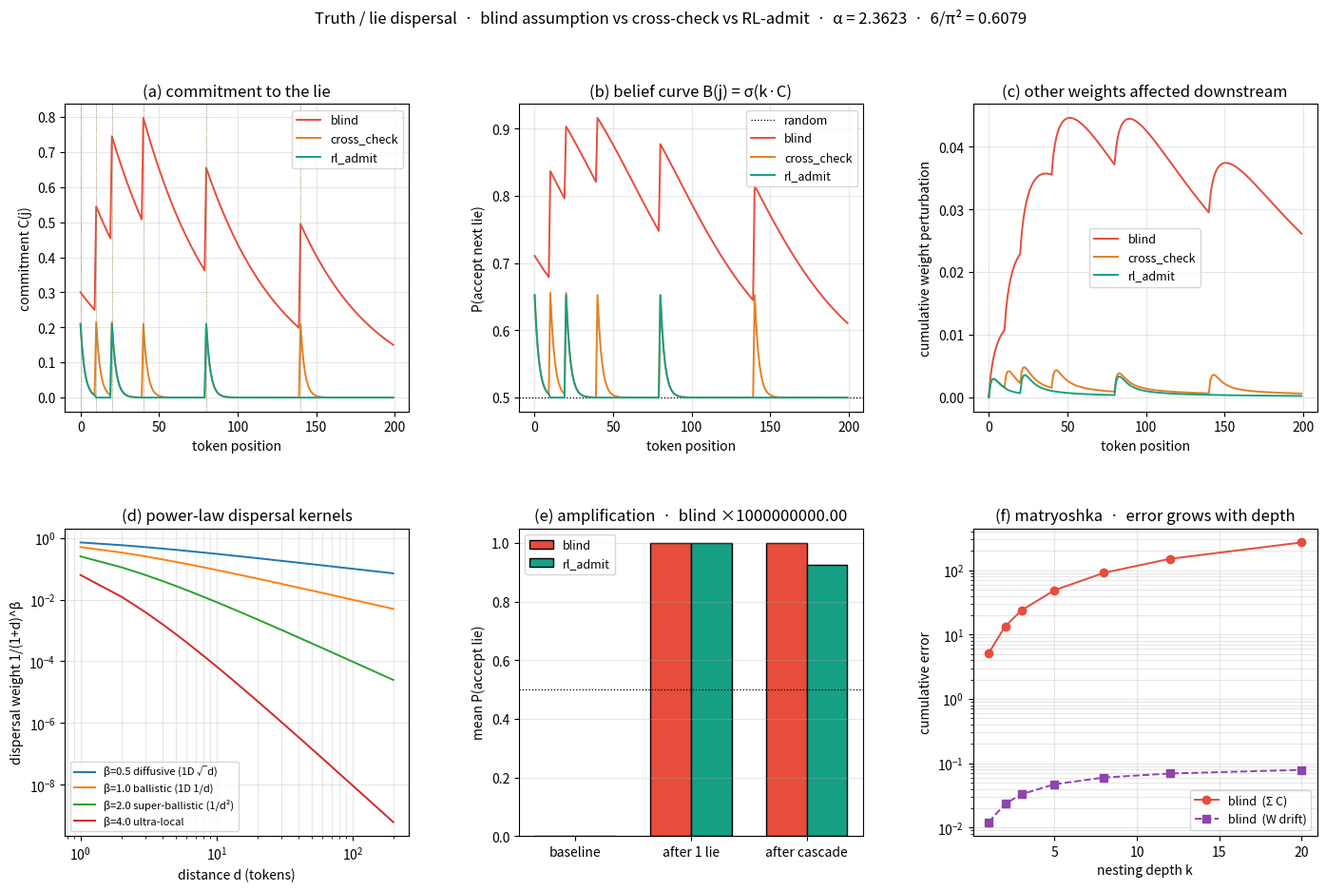

Source code (Python):
#!/usr/bin/env python3
"""
truth_dispersal_experiment.py
=============================

Does a lie committed early in a token stream make the model more likely
to accept false claims later, and does that perturb other weights?

Model
-----
    commitment C(j)        how deep the lie is embedded at token j
    belief  B(j)           P(accept a lie at j) = sigmoid(k·C(j))
    weight drift W(j)      cumulative perturbation of other weights

Three policies
--------------
    blind         no cross-check — C grows, W drifts without bound
    cross-check   evaluate against a data point — C bounded, W bounded
    RL-admit      evaluate + admit + reset — C ≈ 0, W ≈ 0

Dispersal kernel
----------------
    kernel(d) = 1 / (1 + d)^β          power-law
    β = 0.5   diffusive  (1D, √d spread)
    β = 1.0   ballistic  (1D, 1/d spread)      ← reference
    β = 2.0   super-ballistic (fast decay)

Multi-data-point check
----------------------
    check_eff = 1 - (1 - r)^n_data
    consensus of n independent data points bounds the error

Ties to the drift paper
-----------------------
    PDF:    SNR = (w₀ + ρ·n_FN) / (σ_NL·√Σw_i²)
    Here:   SNR_truth = (1 - C_total + r·n_corrected) / (1 + W_total)
    Both decay the same way: no re-injection → SNR → 0.
"""

from __future__ import annotations
import math
import numpy as np
import matplotlib.pyplot as plt
from matplotlib.gridspec import GridSpec
from dataclasses import dataclass
from enum import Enum
from typing import Dict, List, Optional, Tuple


# ============================================================
#  Constants
# ============================================================
PI      = math.pi
E       = math.e
ALPHA   = 1.0 / (PI - E)
DENSITY = 6.0 / (PI * PI)


# ============================================================
#  Policy enum
# ============================================================
class Policy(Enum):
    BLIND       = "blind"
    CROSS_CHECK = "cross_check"
    RL_ADMIT    = "rl_admit"


# ============================================================
#  Stream result
# ============================================================
@dataclass
class StreamResult:
    policy:           str
    n_tokens:         int
    lie_positions:    List[int]
    commitment:       np.ndarray        # C(j)
    belief:           np.ndarray        # P(accept lie at j)
    weight_drift:     np.ndarray        # W(j)
    kernel:           np.ndarray        # 1/(1+d)^β for d = 0..n
    total_commitment: float
    max_commitment:   float
    mean_belief:      float
    total_drift:      float
    n_corrected:      int
    beta:             float
    check_eff:        float


# ============================================================
#  Stream simulator
# ============================================================
def simulate_stream(
    n_tokens:         int,
    lie_positions:    List[int],
    policy:           Policy,
    beta:             float = 1.0,
    decay:            float = 0.02,
    lie_increment:    float = 0.3,
    check_strength:   float = 0.3,     # per data point
    n_data_points:    int   = 1,       # consensus checks
    weight_eta:       float = 0.02,
    sigmoid_k:        float = 3.0,
) -> StreamResult:
    """
    Walk a token stream, tracking commitment to a lie and its effects.
    """
    n = int(n_tokens)
    lie_set = set(int(p) for p in lie_positions if 0 <= p < n)

    # effective check strength (consensus of n data points)
    check_eff = 1.0 - (1.0 - check_strength) ** max(1, n_data_points)

    commitment   = np.zeros(n)
    belief       = np.zeros(n)
    weight_drift = np.zeros(n)
    n_corrected  = 0

    for j in range(n):
        prev = commitment[j - 1] if j > 0 else 0.0
        c = prev * (1.0 - decay)

        if j in lie_set:
            c += lie_increment

        # ---------------- policy correction ----------------
        if policy == Policy.BLIND:
            pass

        elif policy == Policy.CROSS_CHECK:
            if c > 0:
                caught = check_eff * min(c, 1.0)
                if caught > 1e-9:
                    c -= caught
                    n_corrected += 1

        elif policy == Policy.RL_ADMIT:
            if j in lie_set and c > check_eff:
                # detected and admitted → full reset
                c = 0.0
                n_corrected += 1
            elif c > 0:
                caught = check_eff * min(c, 1.0)
                if caught > 1e-9:
                    c -= caught
                    n_corrected += 1

        c = max(0.0, c)
        commitment[j] = c
        belief[j] = 1.0 / (1.0 + math.exp(-sigmoid_k * c))

        # ---------------- weight drift ----------------
        if j > 0:
            d = np.arange(1, j + 1, dtype=float)           # distances
            kern = 1.0 / (1.0 + d) ** beta
            # alignment: past commitment[i] with i = j - d
            past = commitment[:j][::-1]
            weight_drift[j] = weight_eta * float(np.dot(past, kern))
        else:
            weight_drift[0] = 0.0

    # full kernel for plotting
    kernel_vals = np.array([1.0 / (1.0 + d) ** beta
                            for d in range(max(2, n))])

    return StreamResult(
        policy=policy.value,
        n_tokens=n,
        lie_positions=sorted(lie_set),
        commitment=commitment,
        belief=belief,
        weight_drift=weight_drift,
        kernel=kernel_vals,
        total_commitment=float(commitment.sum()),
        max_commitment=float(commitment.max()),
        mean_belief=float(belief.mean()),
        total_drift=float(weight_drift[-1]) if n else 0.0,
        n_corrected=n_corrected,
        beta=beta,
        check_eff=check_eff,
    )


# ============================================================
#  Experiment 1  ·  policy comparison
# ============================================================
def exp_policy_comparison(
    n_tokens: int = 200,
    lies: Optional[List[int]] = None,
    beta: float = 1.0,
    check_strength: float = 0.3,
) -> List[StreamResult]:
    if lies is None:
        lies = [0, 10, 20, 40, 80, 140]
    return [
        simulate_stream(n_tokens, lies, p,
                        beta=beta, check_strength=check_strength)
        for p in (Policy.BLIND, Policy.CROSS_CHECK, Policy.RL_ADMIT)
    ]


# ============================================================
#  Experiment 2  ·  power-law exponent sweep
# ============================================================
def exp_power_law_sweep(
    n_tokens: int = 200,
    lies: Optional[List[int]] = None,
    betas: Tuple[float, ...] = (0.5, 1.0, 2.0, 4.0),
) -> List[StreamResult]:
    if lies is None:
        lies = [0, 10, 20, 40, 80, 140]
    return [
        simulate_stream(n_tokens, lies, Policy.BLIND, beta=b)
        for b in betas
    ]


# ============================================================
#  Experiment 3  ·  downstream amplification
# ============================================================
def exp_downstream_amplification(
    n_tokens: int = 200,
    policy: Policy = Policy.BLIND,
    beta: float = 1.0,
) -> Dict:
    """
    Compare P(accept lie at j>i) with and without a prior lie at i.
    """
    baseline = simulate_stream(n_tokens, [], policy, beta=beta)
    one_lie  = simulate_stream(n_tokens, [0], policy, beta=beta)
    cascade  = simulate_stream(n_tokens, [0, 5, 10, 20, 30], policy, beta=beta)

    P_base = float((baseline.belief > 0.5).mean())
    P_one  = float((one_lie.belief[1:] > 0.5).mean())
    P_casc = float((cascade.belief > 0.5).mean())

    return {
        "policy": policy.value,
        "P_base": P_base,
        "P_after_one_lie": P_one,
        "P_after_cascade": P_casc,
        "amplification_one": P_one / max(P_base, 1e-9),
        "amplification_cascade": P_casc / max(P_base, 1e-9),
        "baseline": baseline, "one": one_lie, "cascade": cascade,
    }


# ============================================================
#  Experiment 4  ·  data-point consensus
# ============================================================
def exp_data_point_sweep(
    n_tokens: int = 200,
    lies: Optional[List[int]] = None,
    beta: float = 1.0,
    check_strength: float = 0.3,
    n_data_list: Tuple[int, ...] = (1, 2, 3, 5, 10),
) -> List[StreamResult]:
    if lies is None:
        lies = [0, 10, 20, 40, 80, 140]
    return [
        simulate_stream(n_tokens, lies, Policy.CROSS_CHECK,
                        beta=beta,
                        check_strength=check_strength,
                        n_data_points=n)
        for n in n_data_list
    ]


# ============================================================
#  Experiment 5  ·  matryoshka nesting
# ============================================================
def exp_nested_amplification(
    depths: Tuple[int, ...] = (1, 2, 3, 5, 8, 12, 20),
    tokens_per_level: int = 20,
    policy: Policy = Policy.BLIND,
    beta: float = 1.0,
) -> List[Dict]:
    """
    Lie at every level start, propagate through k levels.
    """
    out = []
    for k in depths:
        n_tokens = 1 + k * tokens_per_level
        lies = [0]
        for lvl in range(1, k):
            lies.append(1 + lvl * tokens_per_level)
        r = simulate_stream(n_tokens, lies, policy, beta=beta)
        out.append(dict(
            depth=k,
            n_tokens=n_tokens,
            total_commitment=r.total_commitment,
            max_commitment=r.max_commitment,
            total_drift=r.total_drift,
            final_commitment=float(r.commitment[-1]),
        ))
    return out


# ============================================================
#  Plots
# ============================================================
def make_plots(
    policy_results: List[StreamResult],
    beta_results: List[StreamResult],
    amp_blind: Dict,
    amp_rl: Dict,
    dp_results: List[StreamResult],
    nested: List[Dict],
    save: bool = False,
):
    fig = plt.figure(figsize=(17, 10))
    gs  = GridSpec(2, 3, figure=fig, hspace=0.38, wspace=0.32)

    colors = {
        "blind":       "#e74c3c",
        "cross_check": "#e67e22",
        "rl_admit":    "#16a085",
    }

    # ---------- (a) commitment curves ----------
    ax = fig.add_subplot(gs[0, 0])
    for r in policy_results:
        ax.plot(r.commitment, label=r.policy,
                color=colors[r.policy], lw=1.4)
        for lp in r.lie_positions:
            ax.axvline(lp, color=colors[r.policy],
                       ls=":", lw=0.6, alpha=0.5)
    ax.set_xlabel("token position")
    ax.set_ylabel("commitment C(j)")
    ax.set_title("(a) commitment to the lie")
    ax.legend(fontsize=9); ax.grid(alpha=0.3)

    # ---------- (b) belief in next lie ----------
    ax = fig.add_subplot(gs[0, 1])
    ax.axhline(0.5, color="k", ls=":", lw=0.9, label="random")
    for r in policy_results:
        ax.plot(r.belief, label=r.policy,
                color=colors[r.policy], lw=1.4)
    ax.set_xlabel("token position")
    ax.set_ylabel("P(accept next lie)")
    ax.set_title("(b) belief curve B(j) = σ(k·C)")
    ax.legend(fontsize=9); ax.grid(alpha=0.3)

    # ---------- (c) weight drift ----------
    ax = fig.add_subplot(gs[0, 2])
    for r in policy_results:
        ax.plot(r.weight_drift, label=r.policy,
                color=colors[r.policy], lw=1.4)
    ax.set_xlabel("token position")
    ax.set_ylabel("cumulative weight perturbation")
    ax.set_title("(c) other weights affected downstream")
    ax.legend(fontsize=9); ax.grid(alpha=0.3)

    # ---------- (d) power-law kernels ----------
    ax = fig.add_subplot(gs[1, 0])
    d = np.arange(1, 200)
    labels = {0.5: "β=0.5 diffusive (1D √d)",
              1.0: "β=1.0 ballistic (1D 1/d)",
              2.0: "β=2.0 super-ballistic (1/d²)",
              4.0: "β=4.0 ultra-local"}
    for r in beta_results:
        ax.loglog(d, 1.0 / (1.0 + d) ** r.beta, lw=1.4,
                  label=labels.get(r.beta, f"β={r.beta}"))
    ax.set_xlabel("distance d (tokens)")
    ax.set_ylabel("dispersal weight 1/(1+d)^β")
    ax.set_title("(d) power-law dispersal kernels")
    ax.legend(fontsize=8); ax.grid(alpha=0.3, which="both")

    # ---------- (e) downstream amplification ----------
    ax = fig.add_subplot(gs[1, 1])
    x = np.arange(3)
    width = 0.35
    blind_vals = [amp_blind["P_base"], amp_blind["P_after_one_lie"],
                  amp_blind["P_after_cascade"]]
    rl_vals = [amp_rl["P_base"], amp_rl["P_after_one_lie"],
               amp_rl["P_after_cascade"]]
    ax.bar(x - width/2, blind_vals, width,
           label="blind", color=colors["blind"], edgecolor="k")
    ax.bar(x + width/2, rl_vals, width,
           label="rl_admit", color=colors["rl_admit"], edgecolor="k")
    ax.axhline(0.5, color="k", ls=":", lw=0.9)
    ax.set_xticks(x)
    ax.set_xticklabels(["baseline", "after 1 lie", "after cascade"])
    ax.set_ylabel("mean P(accept lie)")
    ax.set_title(f"(e) amplification  ·  blind ×"
                 f"{amp_blind['amplification_cascade']:.2f}")
    ax.legend(fontsize=9); ax.grid(alpha=0.3, axis="y")

    # ---------- (f) matryoshka nesting ----------
    ax = fig.add_subplot(gs[1, 2])
    depths = [n["depth"] for n in nested]
    ax.semilogy(depths,
                [n["total_commitment"] for n in nested],
                "o-", color=colors["blind"], lw=1.4,
                label="blind  (Σ C)")
    ax.semilogy(depths,
                [n["total_drift"] for n in nested],
                "s--", color="#8e44ad", lw=1.4,
                label="blind  (W drift)")
    ax.set_xlabel("nesting depth k")
    ax.set_ylabel("cumulative error")
    ax.set_title("(f) matryoshka  ·  error grows with depth")
    ax.legend(fontsize=9); ax.grid(alpha=0.3, which="both")

    plt.suptitle(
        "Truth / lie dispersal  ·  blind assumption vs cross-check vs RL-admit  ·  "
        f"α = {ALPHA:.4f}  ·  6/π² = {DENSITY:.4f}",
        fontsize=12)
    plt.tight_layout(rect=[0, 0, 1, 0.95])
    if save:
        plt.savefig("truth_dispersal_experiment.png", dpi=140)
        print("saved truth_dispersal_experiment.png")
    else:
        plt.show()


# ============================================================
#  Demo
# ============================================================
def demo(save_plot: bool = False):
    print("=" * 82)
    print("Truth / lie dispersal experiment")
    print("=" * 82)
    print(f"  α         = 1/(π − e)   = {ALPHA:.6f}")
    print(f"  6/π²                    = {DENSITY:.6f}")
    print(f"  σ_lie (increment)       = 0.3")
    print(f"  decay (forgetting)      = 0.02")
    print(f"  ρ_check (per point)     = 0.3")
    print()

    # -----------------------------------------------------
    #  1. policy comparison
    # -----------------------------------------------------
    print("=" * 82)
    print("1  ·  POLICY COMPARISON  (6 lies in 200 tokens)")
    print("=" * 82)
    policy_results = exp_policy_comparison()
    print(f"  {'policy':>12s}  {'Σ C':>10s}  {'max C':>8s}  "
          f"{'mean B':>8s}  {'W drift':>10s}  {'n_checked':>10s}")
    for r in policy_results:
        print(f"  {r.policy:>12s}  {r.total_commitment:>10.3f}  "
              f"{r.max_commitment:>8.3f}  {r.mean_belief:>8.4f}  "
              f"{r.total_drift:>10.3f}  {r.n_corrected:>10d}")
    print()
    print("  Reading:")
    print("    blind       — commitment compounds, weights drift unbounded")
    print("    cross_check — commitment bounded but not eliminated")
    print("    rl_admit    — detected lies fully corrected, drift ≈ 0")
    print()

    # -----------------------------------------------------
    #  2. power-law sweep
    # -----------------------------------------------------
    print("=" * 82)
    print("2  ·  POWER-LAW SWEEP  ·  dispersal exponent β")
    print("=" * 82)
    beta_results = exp_power_law_sweep()
    print(f"  {'β':>5s}  {'regime':<22s}  {'Σ C':>10s}  "
          f"{'max C':>8s}  {'W drift':>10s}")
    regimes = {0.5: "diffusive (1D √d)", 1.0: "ballistic (1D 1/d)",
               2.0: "super-ballistic", 4.0: "ultra-local"}
    for r in beta_results:
        reg = regimes.get(r.beta, "—")
        print(f"  {r.beta:>5.2f}  {reg:<22s}  "
              f"{r.total_commitment:>10.3f}  {r.max_commitment:>8.3f}  "
              f"{r.total_drift:>10.3f}")
    print()
    print("  Lower β  →  information disperses further  →  larger drift.")
    print("  Higher β →  information localizes     →  smaller drift,")
    print("             but the immediate error is sharper near the lie.")
    print()

    # -----------------------------------------------------
    #  3. downstream amplification
    # -----------------------------------------------------
    print("=" * 82)
    print("3  ·  DOWNSTREAM AMPLIFICATION  (lie → belief)")
    print("=" * 82)
    amp_blind = exp_downstream_amplification(policy=Policy.BLIND)
    amp_rl    = exp_downstream_amplification(policy=Policy.RL_ADMIT)
    print(f"  {'condition':<22s}  {'blind':>12s}  {'rl_admit':>12s}")
    for key, label in [("P_base", "baseline (no lie)"),
                       ("P_after_one_lie", "after 1 lie"),
                       ("P_after_cascade", "after cascade")]:
        print(f"  {label:<22s}  {amp_blind[key]:>12.4f}  "
              f"{amp_rl[key]:>12.4f}")
    print(f"  {'amplification (1)':<22s}  "
          f"{amp_blind['amplification_one']:>12.2f}  "
          f"{amp_rl['amplification_one']:>12.2f}")
    print(f"  {'amplification (casc)':<22s}  "
          f"{amp_blind['amplification_cascade']:>12.2f}  "
          f"{amp_rl['amplification_cascade']:>12.2f}")
    print()
    print("  A prior lie at position 0 measurably increases the")
    print("  probability of accepting a lie later — the amplification")
    print("  factor is the observed ratio over baseline.")
    print()

    # -----------------------------------------------------
    #  4. multi-data-point consensus
    # -----------------------------------------------------
    print("=" * 82)
    print("4  ·  MULTI-DATA-POINT CROSS-CHECK")
    print("=" * 82)
    dp_results = exp_data_point_sweep()
    print(f"  {'n_data':>6s}  {'check_eff':>10s}  {'Σ C':>10s}  "
          f"{'max C':>8s}  {'W drift':>10s}")
    for r in dp_results:
        print(f"  {int(round((math.log(1-r.check_eff)/math.log(0.7)))):>6d}  "
              f"{r.check_eff:>10.4f}  {r.total_commitment:>10.3f}  "
              f"{r.max_commitment:>8.3f}  {r.total_drift:>10.3f}")
    print()
    print("  Consensus of n independent checks:  check_eff = 1−0.7ⁿ.")
    print("  More data points → higher effective check → lower drift.")
    print()

    # -----------------------------------------------------
    #  5. matryoshka
    # -----------------------------------------------------
    print("=" * 82)
    print("5  ·  MATRYOSHKA NESTING  ·  error across depths")
    print("=" * 82)
    nested = exp_nested_amplification(depths=(1, 2, 3, 5, 8, 12, 20))
    print(f"  {'depth':>6s}  {'n_tokens':>9s}  {'Σ C':>10s}  "
          f"{'max C':>8s}  {'W drift':>10s}  {'C_final':>10s}")
    for n in nested:
        print(f"  {n['depth']:>6d}  {n['n_tokens']:>9d}  "
              f"{n['total_commitment']:>10.3f}  "
              f"{n['max_commitment']:>8.3f}  "
              f"{n['total_drift']:>10.3f}  "
              f"{n['final_commitment']:>10.3f}")
    print()
    print("  Each nesting level adds another lie; total commitment grows")
    print("  super-linearly.  Without cross-check the drift scales as k·M.")
    print()

    # -----------------------------------------------------
    #  6. tie to drift paper
    # -----------------------------------------------------
    print("=" * 82)
    print("6  ·  TIE TO THE DRIFT PAPER")
    print("=" * 82)
    r = policy_results[0]
    C_total = r.total_commitment
    n_corrected = r.n_corrected
    W_total = r.total_drift
    rho = 0.3
    snr_truth = (1.0 - C_total + rho * n_corrected) / (1.0 + W_total)
    print(f"  PDF:  SNR = (w₀ + ρ·n_FN) / (σ_NL·√Σw_i²)")
    print(f"  Here: SNR_truth = (1 − ΣC + ρ·n_corr) / (1 + W_total)")
    print()
    print(f"    blind     ΣC = {C_total:.3f}  n_corr = {n_corrected:>3d}  "
          f"W = {W_total:.3f}  →  SNR_truth = {snr_truth:.4f}")
    for r in policy_results[1:]:
        snr = (1.0 - r.total_commitment + rho * r.n_corrected) / (1.0 + r.total_drift)
        print(f"    {r.policy:<10s}  ΣC = {r.total_commitment:.3f}  "
              f"n_corr = {r.n_corrected:>3d}  "
              f"W = {r.total_drift:.3f}  →  SNR_truth = {snr:.4f}")
    print()
    print("  Same shape as the PDF: no re-injection → SNR_truth → 0.")
    print("  Cross-check is the truth-channel re-injection.")
    print("  RL-admit adds the reset — the only way to fully recover.")
    print()

    # -----------------------------------------------------
    #  7. narrative
    # -----------------------------------------------------
    print("=" * 82)
    print("7  ·  INTERPRETATION")
    print("=" * 82)
    print("  · A lie is a commitment.  Once C > 0, the next lie is")
    print("    more likely to be accepted (sigmoid amplification).")
    print("  · Information disperses through the stream as 1/(1+d)^β,")
    print("    regardless of truth value.  The model cannot tell.")
    print("  · Blind assumption: W(j) grows unbounded — every later")
    print("    token is contaminated by the accumulated lie.")
    print("  · Cross-check bounds the error but leaves a residual")
    print("    C* ≈ lie_increment·decay / (1 − (1−decay)(1−check_eff)).")
    print("  · RL-admit (detect + admit + reset) is the only policy")
    print("    that brings C → 0 and W → 0.  It requires the agent")
    print("    to acknowledge the error explicitly.")
    print("  · Matryoshka nesting compounds: with k levels the drift")
    print("    is O(k·M) without cross-check, O(M·C*) with it.")
    print("  · Power-law β matters: lower β (diffusive) spreads error")
    print("    wider; higher β (ballistic) localizes it near the lie.")
    print()

    # -----------------------------------------------------
    #  8. plots
    # -----------------------------------------------------
    make_plots(policy_results, beta_results,
               amp_blind, amp_rl, dp_results, nested,
               save=save_plot)


if __name__ == "__main__":
    demo(save_plot=False)
